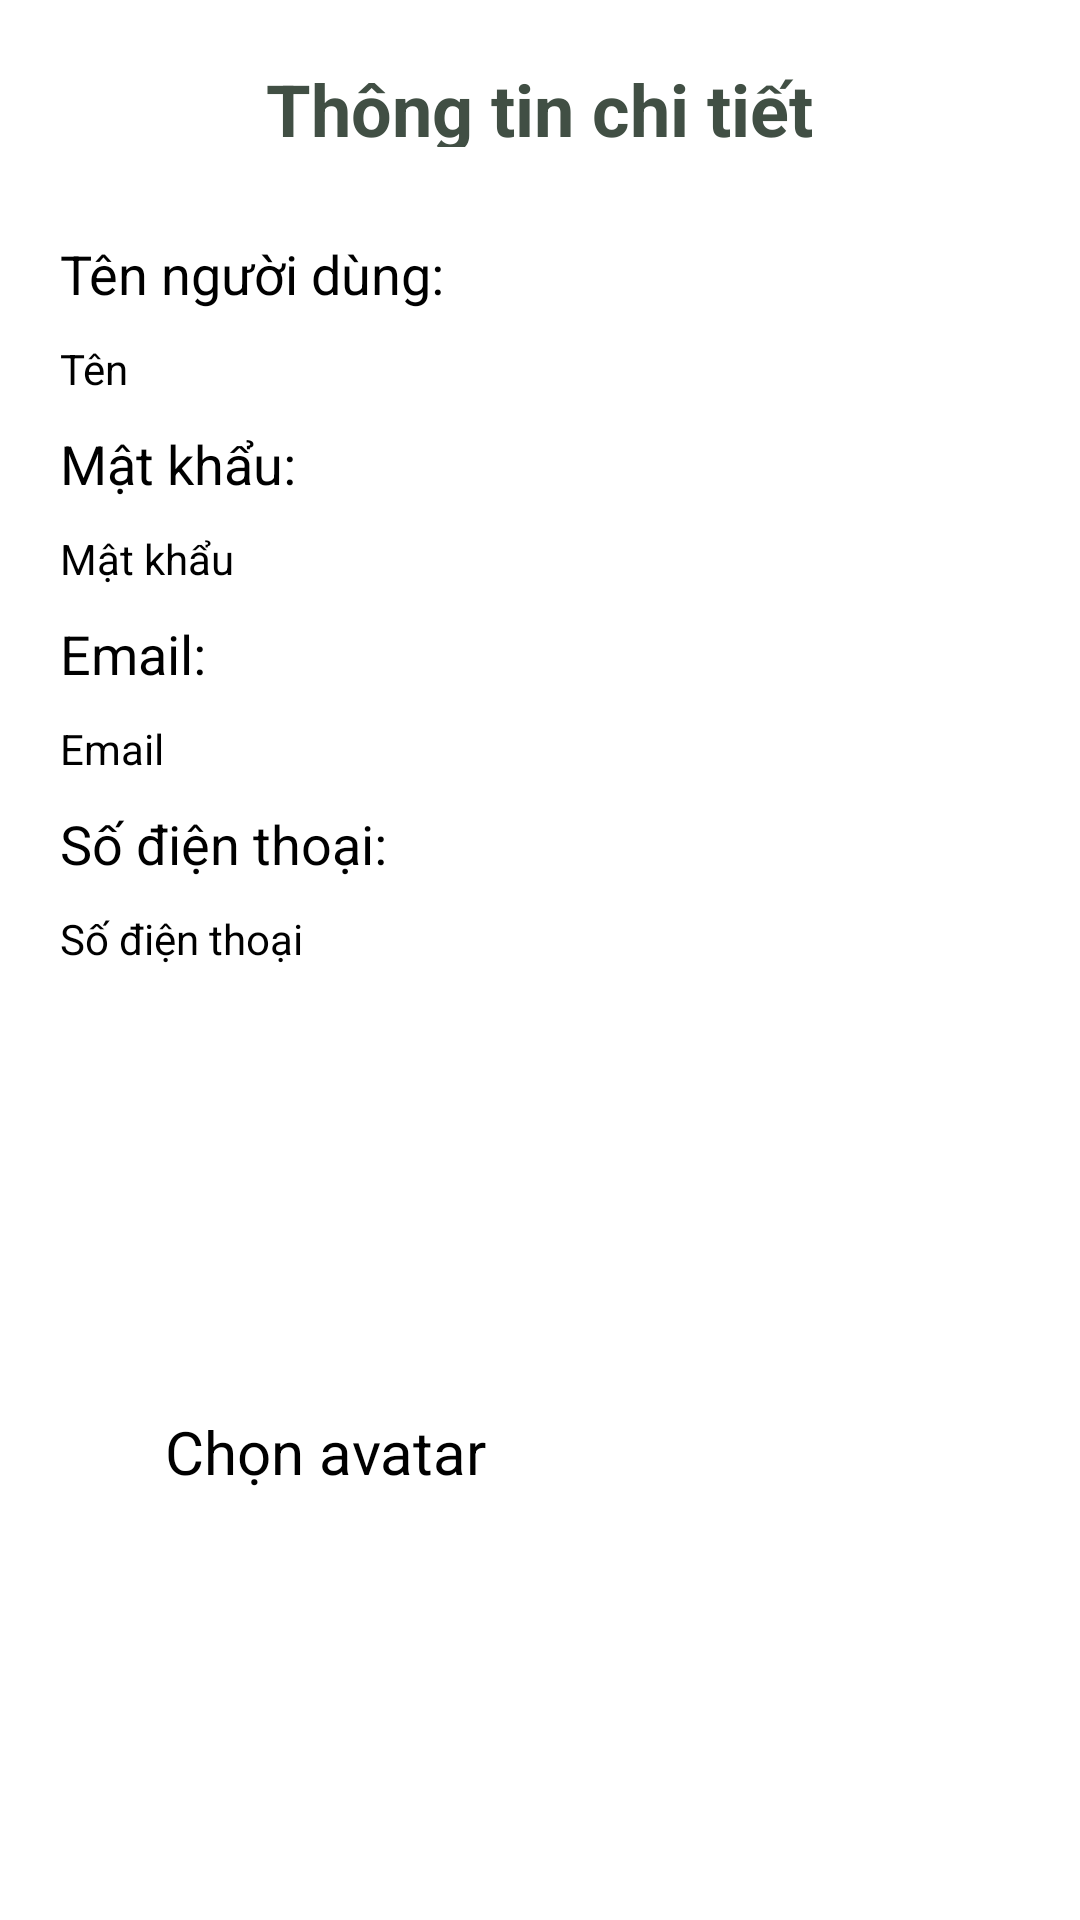

Write the Android layout XML for this screen, with the resource values it uses.
<!-- AndroidManifest.xml: application theme Theme.DoAn_Sale -->
<!-- res/layout/user_dialog.xml -->
<?xml version="1.0" encoding="utf-8"?>
<LinearLayout xmlns:android="http://schemas.android.com/apk/res/android"
    xmlns:app="http://schemas.android.com/apk/res-auto"
    xmlns:tools="http://schemas.android.com/tools"
    android:layout_width="match_parent"
    android:layout_height="match_parent"
    android:orientation="vertical"
    android:padding="20dp">


    <TextView
        android:id="@+id/tvEdit"
        android:layout_width="267dp"
        android:layout_height="29dp"
        android:gravity="center"
        android:textStyle="bold"
        android:layout_gravity="center"
        android:text="Thông tin chi tiết"
        android:textColor="#414F44"
        android:textSize="24sp" />
    <TextView

        android:layout_width="wrap_content"
        android:layout_height="wrap_content"
        android:text="Tên người dùng:"
        android:textColor="@color/black"
        android:layout_marginTop="30dp"
        android:textSize="18sp"/>
    <EditText
        android:id="@+id/ed_User_Name"
        android:layout_width="match_parent"
        android:layout_height="wrap_content"
        android:hint="Tên "
        android:textSize="14sp"
        android:layout_marginTop="10dp"
        android:editable="false"
        android:focusable="false"
        android:clickable="false"/>
    <TextView
        android:layout_width="wrap_content"
        android:layout_height="wrap_content"
        android:text="Mật khẩu:"
        android:textColor="@color/black"
        android:layout_marginTop="10dp"
        android:textSize="18sp"/>

    <EditText
        android:id="@+id/ed_User_Pass"
        android:layout_width="match_parent"
        android:layout_height="wrap_content"
        android:hint="Mật khẩu"
        android:textSize="14sp"
        android:layout_marginTop="10dp"/>
    <TextView
        android:layout_width="wrap_content"
        android:layout_height="wrap_content"
        android:text="Email:"
        android:textColor="@color/black"
        android:layout_marginTop="10dp"
        android:textSize="18sp"/>

    <EditText
        android:id="@+id/ed_User_Email"
        android:layout_width="match_parent"
        android:layout_height="wrap_content"
        android:hint="Email"
        android:textSize="14sp"
        android:layout_marginTop="10dp"/>
    <TextView
        android:layout_width="wrap_content"
        android:layout_height="wrap_content"
        android:text="Số điện thoại:"
        android:textColor="@color/black"
        android:layout_marginTop="10dp"
        android:textSize="18sp"/>

    <EditText
        android:id="@+id/ed_User_Phone"
        android:layout_width="match_parent"
        android:layout_height="wrap_content"
        android:hint="Số điện thoại"
        android:textSize="14sp"
        android:inputType="phone|number"
        android:layout_marginTop="10dp"/>

    <ImageView
        android:id="@+id/ivAvatar1"
        android:layout_width="100dp"
        android:layout_height="100dp"
        android:layout_marginTop="16dp"
        android:layout_gravity="center"
        android:src="@drawable/ic_launcher_background"/>

    <Button
        android:id="@+id/btAvatar1"
        android:layout_width="250dp"
        android:layout_height="wrap_content"
        android:layout_marginTop="32dp"
        android:text="Chọn avatar"
        android:textSize="20dp"
        android:layout_gravity="center"
        android:backgroundTint="#414F44"/>

</LinearLayout>
<!-- resources referenced by this layout -->
<resources>

  <!-- not gathered from this repository: default colours our renderer supplied (Android Studio template values) -->
  <color name="black">#FF000000</color>
</resources>
